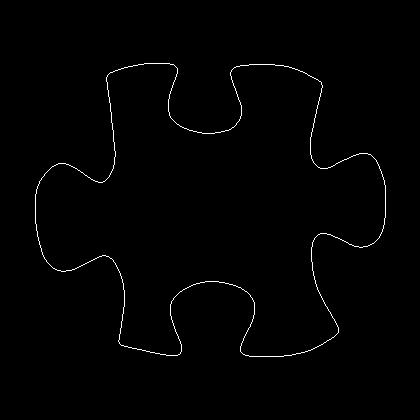

The file beside this chart, header and first rows:
35, 194
35, 195
35, 196
35, 197
35, 198
35, 199
35, 200
35, 201
35, 202
35, 203
35, 204
35, 205
35, 206
35, 207
35, 208
35, 209
35, 210
35, 211
35, 212
35, 213
35, 214
35, 215
35, 216
35, 217
35, 218
35, 219
35, 220
35, 221
35, 222
35, 223
36, 224
36, 225
36, 226
36, 227
36, 228
36, 229
36, 230
37, 231
37, 232
37, 233
37, 234
37, 235
37, 236
38, 237
38, 238
38, 239
38, 240
39, 241
39, 242
39, 243
39, 244
40, 245
40, 246
40, 247
41, 248
41, 249
41, 250
41, 251
42, 252
42, 253
42, 254
... 1,397 more rows
